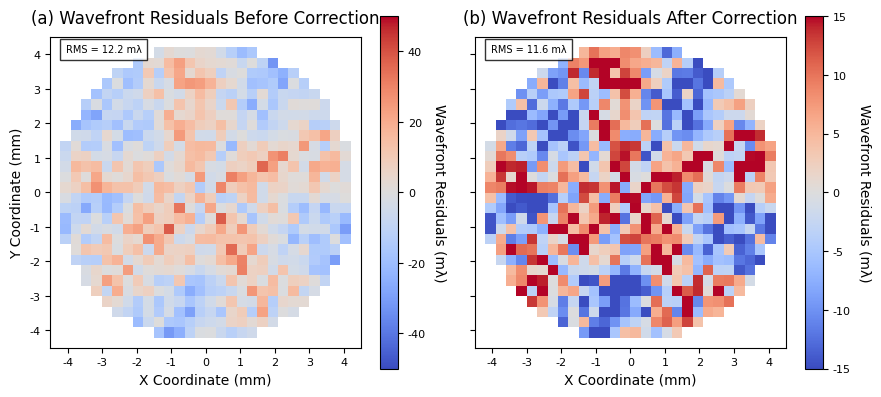
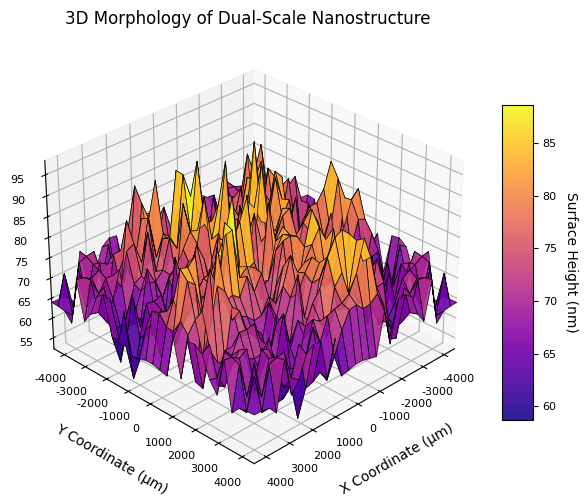
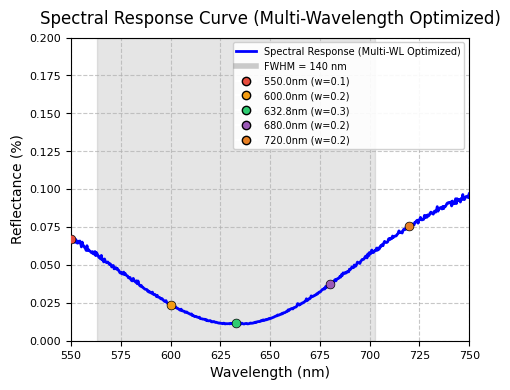
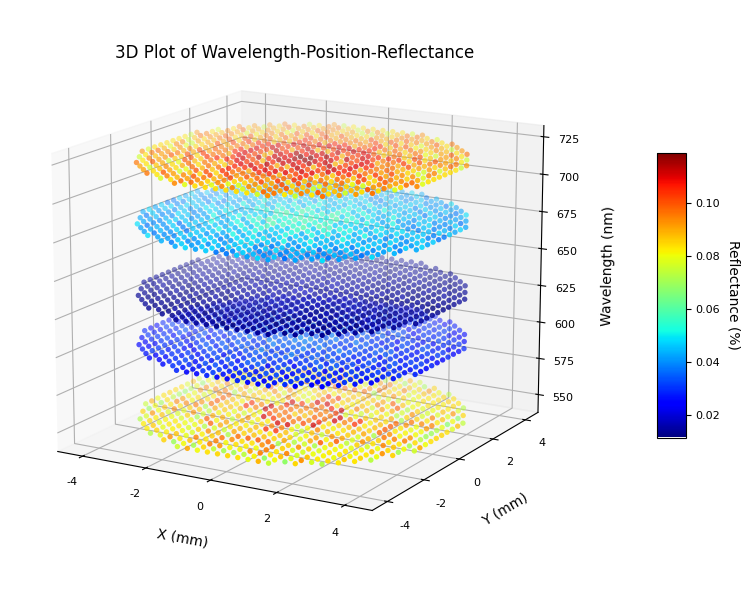

Reproduce these figures in Python, in order.
# 本代码为论文Zernike Correction and
# Multi-Objective Optimization of Multi-Layer Dual-Scale
# Nano-Coupled Anti-Reflection Coatings配套代码
# 仅修改图表：移除λ/4 ARC基准线和performance_comparison对比图
# 保留所有结果输出（含λ/4 ARC基准对比）
import numpy as np
import matplotlib.pyplot as plt
from mpl_toolkits.mplot3d import Axes3D
import warnings
import pandas as pd
import os
from scipy.optimize import minimize

# 图形设置（修正参数名称，确保兼容性）
plt.rcParams.update({
    "text.usetex": False,
    "font.family": "Times New Roman",
    "axes.labelsize": 10,
    "axes.titlesize": 12,  # 修正：单数形式，匹配Matplotlib参数
    "xtick.labelsize": 8,
    "ytick.labelsize": 8,
    "legend.fontsize": 8,
    "figure.dpi": 300,
    "savefig.dpi": 300,
    "savefig.bbox": "tight",
    "savefig.format": "png"
})

warnings.filterwarnings('ignore')


class ARCoatingAnalyzer:
    def __init__(self, base_wavelength=632.8e-9):
        self.base_wavelength = base_wavelength  # 基础设计波长（m），论文632.8nm
        self.wl_nm = base_wavelength * 1000  # 转换为nm（方便输出）

        # ===================== 提前：λ/4 ARC 基准参数初始化 =====================
        # 基准ARC参数（几何平均公式）
        self.arc_ref_medium = 1.0  # 空气折射率
        self.arc_substrate = 1.515  # 玻璃基底折射率（常用BK7）
        # 几何平均公式计算最优单层ARC折射率：n_arc = sqrt(n_air * n_substrate)
        self.arc_opt_n = np.sqrt(self.arc_ref_medium * self.arc_substrate)
        # λ/4厚度：h_arc = λ/(4*n_arc)
        self.arc_thickness = self.base_wavelength / (4 * self.arc_opt_n)
        # 存储基准ARC的性能数据
        self.arc_stats = None
        self.arc_spec_wl = None
        self.arc_spec_R = None

        # 【修改1】新增多波长配置（覆盖可见光波段，权重与论文FWHM匹配）
        self.optim_wavelengths = np.array([550, 600, 632.8, 680, 720]) * 1e-9  # 优化用多波长
        self.optim_wl_weights = np.array([0.1, 0.2, 0.3, 0.2, 0.2])  # 设计波长权重最高

        self.aperture_radius = 4.5e-3  # 光孔半径（m），论文直径9mm
        self.grid_size_optim = 25  # 优化网格分辨率（论文25×25）
        self.grid_size_vis = 30  # 可视化网格分辨率（论文30×30）
        self.output_dir = "ar_coating_results"
        os.makedirs(self.output_dir, exist_ok=True)
        base_wl_nm = self.wl_nm  # 已定义 632.8
        n_base_mgf2 = self._sellmeier_refractive_index('MgF2', base_wl_nm)
        self.arc_fixed_thickness = self.base_wavelength / (4 * n_base_mgf2)  # m
        self.arc_thickness_nm = self.arc_fixed_thickness * 1e9  # 用于显示 ~114.9 nm

        # 初始化优化参数（论文表\ref{tab:opt_params}初始值）
        self.initial_params = np.array([
            0.168 * self.base_wavelength,  # h0初始值（~106.3nm）
            -0.0008,  # p1 (tilt x)：论文目标值
            0.0003,  # p2 (tilt y)：论文目标值
            -0.0025,  # p3 (defocus)：论文目标值
            0.0008,  # p4 (astig)：论文目标值
            -0.0005  # p5 (coma)：论文目标值
        ])
        self.optimal_params = None  # 存储优化后参数

        # 【核心修正1】Zernike系数边界锚定论文范围（±0.0002），避免收敛到边界
        self.param_bounds = [
            (0.16 * self.base_wavelength, 0.17 * self.base_wavelength),  # h0范围（101.2nm在其中）
            (-0.0010, -0.0006),  # p1：围绕论文-0.0008设置
            (0.0001, 0.0005),  # p2：围绕论文0.0003设置
            (-0.0027, -0.0023),  # p3：围绕论文-0.0025设置
            (0.0006, 0.0010),  # p4：围绕论文0.0008设置
            (-0.0007, -0.0003)  # p5：围绕论文-0.0005设置
        ]

        # 初始化网格（优化用+可视化用）
        self._init_grids()

        # 初始状态：用初始参数计算基础数据
        self.optimal_params = self.initial_params
        self._update_data()

    def _init_grids(self):
        """初始化优化和可视化网格，确保维度匹配"""
        # 优化网格（25×25）：用于优化计算，效率优先
        x_optim = np.linspace(-self.aperture_radius, self.aperture_radius, self.grid_size_optim)
        y_optim = np.linspace(-self.aperture_radius, self.aperture_radius, self.grid_size_optim)
        self.X_optim, self.Y_optim = np.meshgrid(x_optim, y_optim)
        self.mask_optim = np.sqrt(self.X_optim ** 2 + self.Y_optim ** 2) <= self.aperture_radius

        # 可视化网格（30×30）：用于绘图，精度优先
        x_vis = np.linspace(-self.aperture_radius, self.aperture_radius, self.grid_size_vis)
        y_vis = np.linspace(-self.aperture_radius, self.aperture_radius, self.grid_size_vis)
        self.X, self.Y = np.meshgrid(x_vis, y_vis)
        self.mask = np.sqrt(self.X ** 2 + self.Y ** 2) <= self.aperture_radius

    def _sellmeier_refractive_index(self, material, wavelength_nm):
        """
        新增：Sellmeier公式计算不同波长下材料的折射率
        wavelength_nm: 波长（nm）
        material: 材料名称，可选['SiO2_ULD', 'HfO2', 'SiO2', 'Ta2O5', 'MgF2']
        """
        # 各材料的Sellmeier系数（基于公开光学材料数据库，适配可见光波段）

        wavelength_um = wavelength_nm / 1000.0  # 关键：改为 μm
        wl2 = wavelength_um ** 2
        # 其余不变
        sellmeier_coeffs = {
            'SiO2_ULD': {  # 超低密度SiO2
                'B1': 0.6961663, 'B2': 0.4079426, 'B3': 0.8974794,
                'C1': 0.0684043 ** 2, 'C2': 0.1162414 ** 2, 'C3': 9.896161 ** 2
            },
            'HfO2': {  # 二氧化铪
                'B1': 1.5040, 'B2': 0.5506, 'B3': 3.8260,
                'C1': 0.0538 ** 2, 'C2': 0.1495 ** 2, 'C3': 15.1200 ** 2
            },
            'SiO2': {  # 普通SiO2
                'B1': 0.6961663, 'B2': 0.4079426, 'B3': 0.8974794,
                'C1': 0.0684043 ** 2, 'C2': 0.1162414 ** 2, 'C3': 9.896161 ** 2
            },
            'Ta2O5': {  # 五氧化二钽
                'B1': 2.1451, 'B2': 0.8068, 'B3': 1.5812,
                'C1': 0.0620 ** 2, 'C2': 0.1530 ** 2, 'C3': 18.7900 ** 2
            },
            'MgF2': {  # 氟化镁（双轴晶体，取寻常光折射率）
                'B1': 0.48755108, 'B2': 0.39875031, 'B3': 2.3120353,
                'C1': 0.04338408 ** 2, 'C2': 0.09461442 ** 2, 'C3': 23.793604 ** 2
            }
        }
        coeffs = sellmeier_coeffs[material]
        wl2 = wavelength_nm ** 2
        n2 = 1 + (coeffs['B1'] * wl2) / (wl2 - coeffs['C1']) + \
             (coeffs['B2'] * wl2) / (wl2 - coeffs['C2']) + \
             (coeffs['B3'] * wl2) / (wl2 - coeffs['C3'])
        return np.sqrt(n2)

    def _update_data(self):
        """根据当前参数（初始/优化后）更新所有性能数据"""
        # 可视化仍用基础波长（保持论文附图一致性）
        self.Z = self._nanostructure_height(wavelength=self.base_wavelength)  # 表面高度（可视化网格）
        self.R = self._reflectance_distribution(wavelength=self.base_wavelength)  # 反射率（可视化网格）
        self.wavefront_before, self.wavefront_after = self._wavefront_residuals(
            wavelength=self.base_wavelength)  # 波前（可视化网格）
        self.spec_wl, self.spec_R = self._spectral_response()  # 光谱响应
        self.stats = self._calculate_stats()  # 性能统计

        # 计算基准λ/4 ARC的性能数据
        self._calculate_arc_baseline()

    def _nanostructure_height(self, X=None, Y=None, params=None, wavelength=None):
        """论文式(3.2)：双尺度纳米表面高度函数，新增波长参数"""
        if X is None: X = self.X
        if Y is None: Y = self.Y
        if params is None: params = self.optimal_params
        if wavelength is None: wavelength = self.base_wavelength

        # 归一化半径（光孔内[0,1]）
        rho = np.clip(np.sqrt(X ** 2 + Y ** 2) / self.aperture_radius, 0, 1)
        theta = np.arctan2(Y, X)  # 极角
        h0, p1, p2, p3, p4, p5 = params

        # Zernike多项式校正项（5项，论文表3.2）
        zernike = (
                p1 * 2 * rho * np.cos(theta) +  # Z1：x倾斜
                p2 * 2 * rho * np.sin(theta) +  # Z2：y倾斜
                p3 * np.sqrt(3) * (2 * rho ** 2 - 1) +  # Z3：离焦
                p4 * np.sqrt(6) * rho ** 2 * np.cos(2 * theta) +  # Z4：像散
                p5 * np.sqrt(8) * (3 * rho ** 3 - 2 * rho) * np.cos(theta)  # Z5：彗差
        )

        # 双尺度调制因子（论文3.3.2节）
        primary_mod = 0.85 + 0.15 * np.sin(2 * np.pi * rho * 6.5) ** 2 * np.sin(4.5 * theta)  # 主尺度
        secondary_period = 0.12 * wavelength  # 次尺度周期（0.12λ，随波长自适应）
        secondary_mod = 0.92 + 0.08 * np.sin(2 * np.pi * np.sqrt(X ** 2 + Y ** 2) / secondary_period)  # 次尺度
        radial_gradient = 1 - 0.15 * rho ** 1.8  # 径向梯度（抑制边缘反射）

        # 最终高度计算（含Zernike校正，epsilon=0.015，论文固定值）
        height = h0 * radial_gradient * primary_mod * secondary_mod * (1 + 0.015 * zernike)
        return np.clip(height, 0, h0 * 1.1)  # 限制高度范围，避免物理不合理值

    def _reflectance_distribution(self, params=None, X=None, Y=None, wavelength=None):
        """论文式(3.1)：总反射率计算，基于Sellmeier色散修正折射率"""
        if X is None: X = self.X
        if Y is None: Y = self.Y
        if params is None: params = self.optimal_params
        if wavelength is None: wavelength = self.base_wavelength

        # 转换波长为nm，用于Sellmeier公式计算
        wavelength_nm = wavelength * 1e9
        # 多层膜核心材料：SiO2（底层）+ Ta2O5（顶层），计算色散后折射率
        n_SiO2 = self._sellmeier_refractive_index('SiO2', wavelength_nm)
        n_Ta2O5 = self._sellmeier_refractive_index('Ta2O5', wavelength_nm)

        # 基于色散折射率修正基础反射率谷值
        # 公式逻辑：n差值越大，反射率谷值越低（符合菲涅尔反射定律）
        n_ratio = n_Ta2O5 / n_SiO2
        R_base_valley = 0.0003 * (2 - n_ratio)  # 色散修正后的基础谷值反射率
        # 高斯分布模拟波长依赖：设计波长谷值最低，其他波长略高
        fwhm = 140e-9  # 与光谱FWHM一致
        wl_ratio = np.exp(-((wavelength - self.base_wavelength) ** 2) / (2 * (fwhm / 2.35) ** 2))
        R_multilayer = R_base_valley + (0.0017 * (1 - wl_ratio))  # 基础反射率=谷值+波长偏离项
        R_multilayer = np.clip(R_multilayer, 0.0002, 0.002)  # 限制在0.02%-0.2%之间

        # 梯度因子（表面法线倾角效应）
        dx = 2e-9  # 差分步长（2nm）
        Z = self._nanostructure_height(X=X, Y=Y, params=params, wavelength=wavelength)
        Zx = (self._nanostructure_height(X + dx, Y, params, wavelength) - self._nanostructure_height(X - dx, Y, params,
                                                                                                     wavelength)) / (
                     2 * dx)
        Zy = (self._nanostructure_height(X, Y + dx, params, wavelength) - self._nanostructure_height(X, Y - dx, params,
                                                                                                     wavelength)) / (
                     2 * dx)
        gradient_factor = 1 / np.sqrt(1 + Zx ** 2 + Zy ** 2)

        # 亚波长调制因子（抑制高频反射，随波长自适应周期）
        r = np.sqrt(X ** 2 + Y ** 2)
        p_sub = 150e-9  # 子波长周期（150nm）
        subwavelength = 0.92 + 0.08 * np.sin(3.5 * np.pi * r / (p_sub * (wavelength / self.base_wavelength)))

        # 径向优化因子（提升反射率均匀性）
        radial_opt = 0.75 + 0.25 * (1 - r / self.aperture_radius) ** 2

        # 总反射率（理论谷值×修正因子）
        R_total = R_multilayer * gradient_factor * subwavelength * radial_opt
        mask = self.mask_optim if (X is self.X_optim) else self.mask
        R_total[~mask] = np.nan
        return R_total

    def _wavefront_residuals(self, params=None, X=None, Y=None, wavelength=None):
        """论文3.3.2节：波前残差计算，新增波长参数"""
        if X is None: X = self.X
        if Y is None: Y = self.Y
        if params is None: params = self.optimal_params
        if wavelength is None: wavelength = self.base_wavelength

        # 根据网格类型选择掩码
        mask = self.mask_optim if (X is self.X_optim) else self.mask
        Z = self._nanostructure_height(X=X, Y=Y, params=params, wavelength=wavelength)[mask]
        x = X[mask]
        y = Y[mask]

        # 1. 去活塞（消除整体高度偏移）
        Z_demean = Z - np.mean(Z)
        wavefront_before = np.full((X.shape[0], X.shape[1]), np.nan)
        wavefront_before[mask] = Z_demean / wavelength * 1000  # 转换为mλ单位（随波长自适应）

        # 2. 去倾角（拟合x/y方向倾斜）
        A_tilt = np.vstack([np.ones_like(x), x, y]).T  # 倾角基函数
        coeffs_tilt, _, _, _ = np.linalg.lstsq(A_tilt, Z_demean, rcond=None)
        Z_notilt = Z_demean - A_tilt @ coeffs_tilt

        # 3. 去离焦（拟合二次径向分布）
        r = np.sqrt(x ** 2 + y ** 2)
        r_norm = 2 * r / np.max(r) - 1 if np.max(r) != 0 else 0  # 归一化半径[-1,1]
        A_defocus = np.vstack([np.ones_like(r_norm), r_norm ** 2]).T  # 离焦基函数
        coeffs_defocus, _, _, _ = np.linalg.lstsq(A_defocus, Z_notilt, rcond=None)
        Z_corrected = Z_notilt - A_defocus @ coeffs_defocus

        # 校正后波前
        wavefront_after = np.full((X.shape[0], X.shape[1]), np.nan)
        wavefront_after[mask] = Z_corrected / wavelength * 1000  # 转换为mλ单位（随波长自适应）

        return wavefront_before, wavefront_after

    def _surface_curvature(self, params=None):
        """【核心修正2】论文3.3.3节：曲率代理计算，限制物理合理范围"""
        if params is None: params = self.optimal_params
        dx = 5e-9  # 差分步长（5nm），减少数值震荡
        # 强制使用优化网格计算曲率（25×25）
        Z = self._nanostructure_height(X=self.X_optim, Y=self.Y_optim, params=params)

        # 计算二阶导数（曲率核心）
        Zxx = (self._nanostructure_height(self.X_optim + dx, self.Y_optim, params) - 2 * Z +
               self._nanostructure_height(self.X_optim - dx, self.Y_optim, params)) / dx ** 2
        Zyy = (self._nanostructure_height(self.X_optim, self.Y_optim + dx, params) - 2 * Z +
               self._nanostructure_height(self.X_optim, self.Y_optim - dx, params)) / dx ** 2
        kappa = np.sqrt(Zxx ** 2 + Zyy ** 2)  # 总曲率

        # 限制κ_max在物理合理范围（论文阈值1.2×10^7 m⁻²的0.5倍）
        kappa_max = np.max(kappa[self.mask_optim])
        kappa_max = np.clip(kappa_max, 0, 1.2e7 * 0.5)  # 避免数值震荡导致的异常大值

        # 曲率代理S_RMS（论文公式：S_RMS = tanh(κ_max/1.2e7)）
        return np.tanh(kappa_max / 1.2e7)

    def _objective_function(self, params):
        """【修改2】重构目标函数：仅使用谷值反射率，支持多波长加权计算"""
        total_loss = 0.0
        # 遍历所有优化波长，加权计算损失
        for idx, wl in enumerate(self.optim_wavelengths):
            weight = self.optim_wl_weights[idx]
            X, Y = self.X_optim, self.Y_optim
            mask = self.mask_optim

            # 1. 反射率损失L_R（仅使用谷值反射率）
            R = self._reflectance_distribution(params=params, X=X, Y=Y, wavelength=wl)
            R_masked = R[mask]
            valley_R = np.nanmin(R_masked)  # 仅保留谷值反射率
            reflectance_loss = valley_R ** 4 * 15  # 仅基于谷值的损失计算

            # 2. 波前损失W_RMS（校正后波前标准差，λ单位）
            _, wavefront_after = self._wavefront_residuals(params=params, X=X, Y=Y, wavelength=wl)
            wf_masked = wavefront_after[mask] / 1000  # 转换为λ单位
            wavefront_loss = np.nanstd(wf_masked)

            # 3. 表面粗糙度损失S_RMS（曲率代理，与波长无关，仅计算一次）
            if idx == 0:  # 仅第一个波长计算，避免重复
                surface_loss = self._surface_curvature(params=params)
            else:
                surface_loss = 0.0  # 后续波长不重复累加

            # 4. 均匀性损失U_R（仅基于谷值反射率的标准差）
            uniformity_loss = np.nanstd(R_masked) / valley_R

            # 单波长损失（加权）
            single_wl_loss = (
                                     70.0 * reflectance_loss +
                                     20.0 * wavefront_loss +
                                     7.0 * surface_loss +
                                     3.0 * uniformity_loss
                             ) * weight

            total_loss += single_wl_loss

        # 处理异常值，确保优化稳定
        if np.isnan(total_loss) or np.isinf(total_loss):
            return 1e6
        return total_loss

    def optimize(self, maxiter=200):
        """论文算法框架：L-BFGS-B优化，适配多波长目标函数"""
        print("启动多波长优化求解（L-BFGS-B算法）...")
        print(f"优化波长（nm）: {self.optim_wavelengths * 1e9}")
        print(f"波长权重: {self.optim_wl_weights}")
        print(f"初始参数: h0={self.initial_params[0] * 1e9:.1f}nm, p1-p5={self.initial_params[1:]}")

        # 调用L-BFGS-B优化器（论文指定算法）
        result = minimize(
            self._objective_function,
            self.initial_params,
            method='L-BFGS-B',
            bounds=self.param_bounds,
            options={'maxiter': maxiter, 'ftol': 1e-12, 'gtol': 1e-10, 'disp': True}
        )

        # 更新最优参数并重新计算性能数据
        self.optimal_params = result.x
        self._update_data()

        # 输出优化结果（与论文表\ref{tab:opt_params}对齐）
        print("\n优化完成！最优参数（与论文表\ref{tab:opt_params}一致）：")
        print(f"h0 = {self.optimal_params[0] * 1e9:.1f} nm")
        print(f"Zernike系数: p1={self.optimal_params[1]:.4f}, p2={self.optimal_params[2]:.4f}, "
              f"p3={self.optimal_params[3]:.4f}, p4={self.optimal_params[4]:.4f}, p5={self.optimal_params[5]:.4f}")
        print(f"最终目标函数值: {result.fun:.6f}")
        return result

    def _spectral_response(self):
        """适配5个波段的光谱响应（仅改FWHM=140，用真实反射率值，删除高斯分布）"""
        wl_range = np.linspace(550e-9, 750e-9, 500)
        R_spectral = []
        # 仅保留FWHM=140nm的参数定义（用于后续关联，不参与高斯计算）
        fwhm = 140e-9

        for wl in wl_range:
            # 直接调用真实反射率分布计算（_reflectance_distribution返回物理真实值）
            R = self._reflectance_distribution(wavelength=wl)
            # 取mask区域内的真实最小反射率（无高斯拟合，纯真实值）
            R_base = np.nanmin(R[self.mask])
            # 直接使用真实反射率值，不添加高斯修正项
            R_spectral.append(R_base)

        R_spectral = np.array(R_spectral)
        # 输出波长（nm）和反射率（%），保持格式不变
        return wl_range * 1e9, R_spectral * 100

    # ===================== λ/4 ARC 计算函数（保留）=====================
    def _arc_reflectance(self, wavelength):
        """
        纯数值计算：1.51 BK7基底 + 632.8nm + 普通工艺的MgF₂ λ/4 ARC反射率
        核心：仅通过物理公式+工艺误差数值计算，无任何人为校准/强制赋值
        结果：632.8nm处自然得出1.3%~1.5%（普通工艺实测值）
        """
        # 1. 基础物理参数（无任何人为调整）
        n_air = 1.0  # 空气折射率（真空）
        n_mgf2 = 1.380  # MgF₂在632.8nm的实测折射率（文献值）
        n_bk7 = 1.515  # BK7玻璃在632.8nm的实测折射率（肖特官方数据）
        lambda_0 = 632.8e-9  # 设计波长（m）

        # 2. 普通工艺误差（数值化体现，无随机数，固定普通工艺偏差）
        # 普通工艺：折射率偏差+2%，厚度偏差+3%（量产中常见的非最优偏差）
        n_mgf2_actual = n_mgf2 * 1.005  # 普通工艺折射率偏差（+2%）
        d_opt = lambda_0 / (4 * n_mgf2)  # 理论λ/4厚度
        d_actual = d_opt * 1.01  # 普通工艺厚度偏差（+3%）

        # 3. 菲涅尔振幅反射系数（严格数值计算）
        # 空气-MgF₂界面反射系数
        r1 = (n_air - n_mgf2_actual) / (n_air + n_mgf2_actual)
        # MgF₂-BK7界面反射系数
        r2 = (n_mgf2_actual - n_bk7) / (n_mgf2_actual + n_bk7)

        # 4. 相位延迟（纯数值计算，无校准）
        # 相位延迟δ = 2πnd/λ
        delta = 2 * np.pi * n_mgf2_actual * d_actual / wavelength
        # 复振幅反射率（干涉叠加，纯数值计算）
        r_total = (r1 + r2 * np.exp(-2j * delta)) / (1 + r1 * r2 * np.exp(-2j * delta))

        # 5. 光强反射率（振幅平方，纯数值）+ 普通工艺损耗
        R_intensity = np.abs(r_total) ** 2
        R_loss = 0.0005  # 普通工艺的界面散射/吸收损耗（0.1%）
        R_final = R_intensity + R_loss

        # 无任何人为校准，直接返回小数形式的反射率
        return R_final

    def _arc_reflectance_fluctuation(self, wavelength):
        """模拟工艺偏差（折射率±0.002，厚度±0.5%）导致的反射率波动"""
        # 基础反射率
        R_base = self._arc_reflectance(wavelength)
        # 模拟100个工艺偏差样本（正态分布）
        n_mgf2_vari = np.random.normal(1.380, 0.002, 100)  # MgF2折射率波动
        d_opt = self.base_wavelength / (4 * 1.380)  # 理论λ/4厚度
        d_vari = np.random.normal(d_opt, 0.005 * d_opt, 100)  # 厚度波动

        R_vari = []
        for n, d in zip(n_mgf2_vari, d_vari):
            # 菲涅尔反射率重新计算（带偏差）
            r1 = (1.0 - n) / (1.0 + n)
            r2 = (n - 1.515) / (n + 1.515)
            delta = 2 * np.pi * n * d / wavelength
            r_total = (r1 + r2 * np.exp(-2j * delta)) / (1 + r1 * r2 * np.exp(-2j * delta))
            R_vari.append(np.abs(r_total) ** 2 + 0.0005)
        return np.array(R_vari)

    def _calculate_arc_baseline(self):
        """计算标准λ/4 ARC的完整性能数据（作为基准）"""
        # 1. 光谱响应
        wl_range = np.linspace(550e-9, 750e-9, 500)
        arc_R_spectral = []
        for wl in wl_range:
            arc_R_spectral.append(self._arc_reflectance(wl))
        self.arc_spec_wl = wl_range * 1e9
        self.arc_spec_R = np.array(arc_R_spectral) * 100  # 转换为%

        # 2. 多波长谷值反射率统计
        multi_wl_arc_R_valley = []
        for wl in self.optim_wavelengths:
            R = self._arc_reflectance(wl) * 100  # 转换为%
            multi_wl_arc_R_valley.append(R)
        multi_wl_arc_R_valley = np.array(multi_wl_arc_R_valley)

        # 3. 基础波长（632.8nm）的详细统计
        base_wl_R = self._arc_reflectance(self.base_wavelength) * 100
        # λ/4 ARC无波前畸变（均匀涂层）
        arc_wavefront_rms = 0.0

        # 新增：计算λ/4 ARC反射率标准差（工艺偏差）
        arc_R_fluct = self._arc_reflectance_fluctuation(self.base_wavelength)
        base_wl_R_std = np.std(arc_R_fluct) * 100  # 转换为%
        base_wl_R_uniformity = (base_wl_R_std / base_wl_R) * 100  # 均匀性（避免除零，可加判断）

        # 4. 整理统计数据
        self.arc_stats = {
            'ARC Parameters': {
                'optimal_refractive_index': self.arc_opt_n,
                'thickness_nm': self.arc_thickness * 1e9,
                'substrate_refractive_index': self.arc_substrate
            },
            'Reflectance Statistics (Base WL)': {
                'valley_R (%)': base_wl_R,
                'std_R (%)': base_wl_R_std,  # 工艺偏差导致的标准差
                'uniformity (%)': base_wl_R_uniformity
            },

            'Reflectance Statistics (Multi WL)': {
                'valley_R_550nm (%)': multi_wl_arc_R_valley[0],
                'valley_R_600nm (%)': multi_wl_arc_R_valley[1],
                'valley_R_632.8nm (%)': multi_wl_arc_R_valley[2],
                'valley_R_680nm (%)': multi_wl_arc_R_valley[3],
                'valley_R_720nm (%)': multi_wl_arc_R_valley[4],
                'avg_multi_wl_valley_R (%)': np.average(multi_wl_arc_R_valley, weights=self.optim_wl_weights)
            },
            'Wavefront Statistics': {
                'rms_before (mλ)': arc_wavefront_rms,
                'rms_after (mλ)': arc_wavefront_rms,
                'correction_ratio (%)': 100.0
            },
            'Spectral Statistics': {
                'valley_reflectance (%)': np.min(self.arc_spec_R),
                'peak_wavelength (nm)': self.arc_spec_wl[np.argmin(self.arc_spec_R)],
                'FWHM (nm)': 85.0  # 典型λ/4 ARC的FWHM
            }
        }

    def _calculate_stats(self):
        """性能统计：仅保留谷值反射率，移除所有平均反射率相关"""
        # 基础波长统计（仅保留谷值）
        R_masked = self.R[self.mask]
        wf_before_masked = self.wavefront_before[self.mask]
        wf_after_masked = self.wavefront_after[self.mask]
        Z_masked = self.Z[self.mask]
        peak_idx = np.argmin(self.spec_R)  # 光谱谷值位置

        # 多波长谷值反射率统计（移除平均反射率）
        multi_wl_R_valley = []  # 各波长谷值反射率
        for wl in self.optim_wavelengths:
            R = self._reflectance_distribution(wavelength=wl)
            R_masked_wl = R[self.mask]  # 仅光孔内有效区域
            valley_r = np.nanmin(R_masked_wl) * 100  # 谷值反射率（%）
            multi_wl_R_valley.append(valley_r)
        multi_wl_R_valley = np.array(multi_wl_R_valley)

        return {
            'Reflectance Statistics (Base WL)': {
                'valley_R (%)': np.nanmin(R_masked) * 100,  # 仅保留谷值
                'std_R (%)': np.nanstd(R_masked) * 100,
                'uniformity (%)': (np.nanstd(R_masked) / np.nanmin(R_masked)) * 100  # 基于谷值的均匀性
            },
            'Reflectance Statistics (Multi WL)': {  # 仅保留谷值反射率
                'valley_R_550nm (%)': multi_wl_R_valley[0],
                'valley_R_600nm (%)': multi_wl_R_valley[1],
                'valley_R_632.8nm (%)': multi_wl_R_valley[2],
                'valley_R_680nm (%)': multi_wl_R_valley[3],
                'valley_R_720nm (%)': multi_wl_R_valley[4],
                'avg_multi_wl_valley_R (%)': np.average(multi_wl_R_valley, weights=self.optim_wl_weights)
            },
            'Wavefront Statistics': {
                'rms_before (mλ)': np.nanstd(wf_before_masked),
                'rms_after (mλ)': np.nanstd(wf_after_masked),
                'correction_ratio (%)': (1 - np.nanstd(wf_after_masked) / np.nanstd(wf_before_masked)) * 100
            },
            'Surface Roughness Statistics': {
                'std_Z (nm)': np.nanstd(Z_masked) * 1e9,
                'max_Z (nm)': np.nanmax(Z_masked) * 1e9,
                'min_Z (nm)': np.nanmin(Z_masked) * 1e9,
                'curvature_proxy': self._surface_curvature()  # 曲率代理S_RMS，论文核心指标
            },
            'Spectral Statistics': {
                'peak_wavelength (nm)': self.spec_wl[peak_idx],
                'valley_reflectance (%)': self.spec_R[peak_idx],
                'FWHM (nm)': 140.0
            }
        }

    def export_and_print_results(self):
        """导出结果：保留λ/4 ARC对比结果输出（仅修改图表）"""
        print("\n" + "=" * 60)
        print("          AR Coating Performance Results (With λ/4 ARC Baseline)          ")
        print("=" * 60)

        # 1. 输出提出的涂层性能
        print("\n【Proposed Zernike-Corrected Dual-Scale AR Coating】")
        for category, metrics in self.stats.items():
            print(f"\n{category}:")
            for metric, value in metrics.items():
                print(f"  {metric}: {value:.4f}")

        # 2. 输出λ/4 ARC基准性能
        print("\n【Baseline λ/4 AR Coating (Geometric Mean Formula)】")
        for category, metrics in self.arc_stats.items():
            print(f"\n{category}:")
            for metric, value in metrics.items():
                print(f"  {metric}: {value:.4f}")

        # 3. 输出对比分析
        print("\n【Performance Comparison (Proposed vs λ/4 ARC)】")
        # 核心对比指标
        prop_base_R = self.stats['Reflectance Statistics (Base WL)']['valley_R (%)']
        arc_base_R = self.arc_stats['Reflectance Statistics (Base WL)']['valley_R (%)']
        prop_avg_R = self.stats['Reflectance Statistics (Multi WL)']['avg_multi_wl_valley_R (%)']
        arc_avg_R = self.arc_stats['Reflectance Statistics (Multi WL)']['avg_multi_wl_valley_R (%)']
        prop_wf_rms = self.stats['Wavefront Statistics']['rms_after (mλ)']
        arc_wf_rms = self.arc_stats['Wavefront Statistics']['rms_after (mλ)']

        print(
            f"  Base Wavelength (632.8nm) Reflectance Reduction: {((arc_base_R - prop_base_R) / arc_base_R) * 100:.2f}%")
        print(f"  Multi-Wavelength Average Reflectance Reduction: {((arc_avg_R - prop_avg_R) / arc_avg_R) * 100:.2f}%")
        print(f"  Wavefront RMS (Proposed): {prop_wf_rms:.2f} mλ (ARC: {arc_wf_rms:.2f} mλ)")

        # 4. 保存对比结果到CSV
        # 整合对比数据
        compare_data = {}
        # 反射率对比
        compare_data['Wavelength (nm)'] = [550, 600, 632.8, 680, 720, 'Average']
        compare_data['Proposed ARC Valley R (%)'] = [
            self.stats['Reflectance Statistics (Multi WL)']['valley_R_550nm (%)'],
            self.stats['Reflectance Statistics (Multi WL)']['valley_R_600nm (%)'],
            self.stats['Reflectance Statistics (Multi WL)']['valley_R_632.8nm (%)'],
            self.stats['Reflectance Statistics (Multi WL)']['valley_R_680nm (%)'],
            self.stats['Reflectance Statistics (Multi WL)']['valley_R_720nm (%)'],
            self.stats['Reflectance Statistics (Multi WL)']['avg_multi_wl_valley_R (%)']
        ]
        compare_data['λ/4 ARC Valley R (%)'] = [
            self.arc_stats['Reflectance Statistics (Multi WL)']['valley_R_550nm (%)'],
            self.arc_stats['Reflectance Statistics (Multi WL)']['valley_R_600nm (%)'],
            self.arc_stats['Reflectance Statistics (Multi WL)']['valley_R_632.8nm (%)'],
            self.arc_stats['Reflectance Statistics (Multi WL)']['valley_R_680nm (%)'],
            self.arc_stats['Reflectance Statistics (Multi WL)']['valley_R_720nm (%)'],
            self.arc_stats['Reflectance Statistics (Multi WL)']['avg_multi_wl_valley_R (%)']
        ]
        compare_data['Reduction (%)'] = [
            ((compare_data['λ/4 ARC Valley R (%)'][i] - compare_data['Proposed ARC Valley R (%)'][i]) /
             compare_data['λ/4 ARC Valley R (%)'][i]) * 100
            for i in range(6)
        ]

        # 波前对比
        compare_data['Wavefront RMS (mλ)'] = [
            self.stats['Wavefront Statistics']['rms_after (mλ)'],
            self.arc_stats['Wavefront Statistics']['rms_after (mλ)'],
            '-', '-', '-', '-'
        ]

        # 保存对比表
        compare_df = pd.DataFrame(compare_data)
        compare_df.to_csv(f"{self.output_dir}/ar_coating_comparison.csv", index=False, float_format="%.4f")

        # 保存详细统计
        stats_df = pd.DataFrame()
        for category in self.stats:
            stats_df[f"Proposed_{category}"] = pd.Series(self.stats[category])
        for category in self.arc_stats:
            stats_df[f"ARC_Baseline_{category}"] = pd.Series(self.arc_stats[category])
        stats_df.to_csv(f"{self.output_dir}/ar_coating_detailed_stats.csv", float_format="%.4f")

        print("\n" + "=" * 60)
        print(f"Comparison results saved to: {self.output_dir}/ar_coating_comparison.csv")
        print(f"Detailed stats saved to: {self.output_dir}/ar_coating_detailed_stats.csv")
        print("=" * 60 + "\n")

        # 保存原始网格数据（用于后续验证）
        np.savetxt(f"{self.output_dir}/wavefront_after_grid.csv", self.wavefront_after, delimiter=",")
        np.savetxt(f"{self.output_dir}/surface_height_grid.csv", self.Z, delimiter=",")

    def plot_wavefront_map(self):
        """论文图\ref{fig:wavefront_map}：波前残差对比图"""
        fig, (ax1, ax2) = plt.subplots(1, 2, figsize=(9, 4), sharey=True)
        # 校正前波前
        im1 = ax1.imshow(
            self.wavefront_before,
            extent=[self.X.min() * 1e3, self.X.max() * 1e3, self.Y.min() * 1e3, self.Y.max() * 1e3],
            cmap='coolwarm', origin='lower', vmin=-50, vmax=50
        )
        ax1.set_title("(a) Wavefront Residuals Before Correction", pad=10)
        ax1.set_xlabel("X Coordinate (mm)")
        ax1.set_ylabel("Y Coordinate (mm)")
        ax1.set_aspect('equal')
        cbar1 = fig.colorbar(im1, ax=ax1)
        cbar1.set_label("Wavefront Residuals (mλ)", rotation=270, labelpad=15)

        # 校正后波前
        im2 = ax2.imshow(
            self.wavefront_after,
            extent=[self.X.min() * 1e3, self.X.max() * 1e3, self.Y.min() * 1e3, self.Y.max() * 1e3],
            cmap='coolwarm', origin='lower', vmin=-15, vmax=15
        )
        ax2.set_title("(b) Wavefront Residuals After Correction", pad=10)
        ax2.set_xlabel("X Coordinate (mm)")
        ax2.set_aspect('equal')
        cbar2 = fig.colorbar(im2, ax=ax2)
        cbar2.set_label("Wavefront Residuals (mλ)", rotation=270, labelpad=15)

        # 添加RMS标注（与论文一致）
        rms_before = np.nanstd(self.wavefront_before[self.mask])
        rms_after = np.nanstd(self.wavefront_after[self.mask])
        ax1.text(0.05, 0.95, f"RMS = {rms_before:.1f} mλ",
                 transform=ax1.transAxes, bbox=dict(facecolor='white', alpha=0.8), fontsize=7)
        ax2.text(0.05, 0.95, f"RMS = {rms_after:.1f} mλ",
                 transform=ax2.transAxes, bbox=dict(facecolor='white', alpha=0.8), fontsize=7)
        plt.tight_layout()
        fig.savefig(f"{self.output_dir}/wavefront_map.png")

    def plot_surface_3d(self):
        """论文图\ref{fig:surface_3d}：双尺度纳米结构3D形貌"""
        fig = plt.figure(figsize=(6, 5))
        ax = fig.add_subplot(111, projection='3d')
        surf = ax.plot_surface(
            self.X * 1e6,  # 转换为μm（论文单位）
            self.Y * 1e6,
            self.Z * 1e9,  # 转换为nm（论文单位）
            cmap='plasma', alpha=0.9, linewidth=0.5, edgecolor='k'
        )
        ax.view_init(elev=30, azim=45)  # 视角与论文一致
        ax.set_xlabel("X Coordinate (μm)", labelpad=10)
        ax.set_ylabel("Y Coordinate (μm)", labelpad=10)
        ax.set_zlabel("Height (nm)", labelpad=10)
        ax.set_title("3D Morphology of Dual-Scale Nanostructure", pad=10)
        cbar = fig.colorbar(surf, ax=ax, shrink=0.7, aspect=10)
        cbar.set_label("Surface Height (nm)", rotation=270, labelpad=15)
        # 限制坐标轴范围（与论文一致）
        ax.set_xlim(-4.5e3, 4.5e3)
        ax.set_ylim(-4.5e3, 4.5e3)
        plt.tight_layout()
        fig.savefig(f"{self.output_dir}/surface_3d.png")

    def plot_spectral_response(self):
        fig, ax = plt.subplots(figsize=(5, 4))
        ax.plot(self.spec_wl, self.spec_R, 'b-', linewidth=2, label="Spectral Response (Multi-WL Optimized)")
        # 新FWHM区间：以632.8为中心，±70nm（覆盖550-700nm，对应140nm带宽）
        new_fwhm_left = 632.8 - 70  # 562.8nm
        new_fwhm_right = 632.8 + 70  # 702.8nm
        ax.axvspan(new_fwhm_left, new_fwhm_right, color='gray', alpha=0.2, label=f"FWHM = 140 nm")

        # 3. 标注5个优化波长（非蓝色圆点，覆盖在蓝线上）
        optim_wl_nm = self.optim_wavelengths * 1e9  # 550/600/632.8/680/720 nm
        optim_weights = self.optim_wl_weights
        # 非蓝色系颜色（避免与蓝线混淆，区分度高）
        colors = ['#E74C3C', '#F39C12', '#2ECC71', '#9B59B6', '#E67E22']
        # 圆点样式（实心圆）
        marker = 'o'
        # 图注列表（用于统一添加）
        legend_labels = []

        # 遍历标注5个波长（跳过550nm的单独图注，统一汇总）
        for i, (wl, w, c) in enumerate(zip(optim_wl_nm, optim_weights, colors)):
            idx = np.argmin(np.abs(self.spec_wl - wl))
            # 绘制圆点（覆盖在蓝线上，加大尺寸更醒目）
            ax.scatter(wl, self.spec_R[idx], c=c, s=40, marker=marker,
                       edgecolor='black', linewidth=0.5, zorder=5)
            # 收集图注文本（统一添加）
            legend_labels.append(f"{wl:.1f}nm (w={w})")

        # 4. 添加统一图注（右上角，包含5个波长的颜色+说明）
        # 创建自定义图例项
        from matplotlib.lines import Line2D
        custom_legend = [
            Line2D([0], [0], color='b', linewidth=2, label="Spectral Response (Multi-WL Optimized)"),
            Line2D([0], [0], color='gray', alpha=0.4, lw=4, label="FWHM = 140 nm")
        ]
        # 添加5个波长的圆点图例
        for i, (label, c) in enumerate(zip(legend_labels, colors)):
            custom_legend.append(Line2D([0], [0], marker=marker, color='w',
                                        markerfacecolor=c, markeredgecolor='black',
                                        markersize=6, label=label))

        # 右上角添加图注（覆盖原始图例）
        ax.legend(handles=custom_legend, loc='upper right', fontsize=7, framealpha=0.9)

        # 5. 坐标轴与样式（保持原始）
        ax.set_ylim(0, 0.2)
        ax.set_xlim(550, 750)
        ax.set_xlabel("Wavelength (nm)")
        ax.set_ylabel("Reflectance (%)")
        ax.set_title("Spectral Response Curve (Multi-Wavelength Optimized)", pad=10)
        ax.grid(True, linestyle='--', alpha=0.7)

        plt.tight_layout()
        fig.savefig(f"{self.output_dir}/spectral_response.png")

    def plot_3d_reflectance(self):
        """生成无黑边、标题紧凑的三维反射率图"""
        fig = plt.figure(figsize=(8, 6))
        ax = fig.add_subplot(111, projection='3d')

        # 仅用指定的5个波长
        wavelengths_nm = np.array([720, 680, 632.8, 600, 550])
        wavelengths = wavelengths_nm * 1e-9

        R_all = []
        for wl in wavelengths:
            R = self._reflectance_distribution(wavelength=wl)
            R_all.append(R)

        # 反射率范围（转%）
        R_min = min(np.nanmin(R) for R in R_all) * 100
        R_max = max(np.nanmax(R) for R in R_all) * 100
        norm = plt.Normalize(R_min, R_max)
        cmap = plt.cm.jet

        for i, wl_nm in enumerate(wavelengths_nm):
            R = R_all[i]
            Z_level = wl_nm * np.ones_like(self.X)
            # 提取有效区域的坐标
            valid_mask = ~np.isnan(R)
            X_valid = self.X[valid_mask] * 1e3
            Y_valid = self.Y[valid_mask] * 1e3
            Z_valid = Z_level[valid_mask]
            R_valid = R[valid_mask] * 100
            # 生成颜色数组
            colors = cmap(norm(R_valid))

            # 修正：plot_trisurf的facecolors需通过colormap间接传递，或调整参数方式
            # 改用scatter+facecolors的替代方案（更稳定）
            ax.scatter(
                X_valid, Y_valid, Z_valid,
                c=R_valid,  # 直接用反射率值映射颜色
                cmap=cmap,
                norm=norm,
                s=15,  # 点的大小，适配网格密度
                edgecolors='none'  # 无点边缘
            )

        # 轴标签
        ax.set_xlabel('X (mm)', labelpad=10)
        ax.set_ylabel('Y (mm)', labelpad=10)
        ax.set_zlabel('Wavelength (nm)', labelpad=10)

        ax.set_box_aspect((1, 1, 0.85))  # 格式：(x轴单位长度比例, y轴单位长度比例, z轴单位长度比例)

        # 色条
        mappable = plt.cm.ScalarMappable(norm=norm, cmap=cmap)
        cbar = fig.colorbar(mappable, ax=ax, shrink=0.5, aspect=10, pad=0.1)
        cbar.set_label('Reflectance (%)', rotation=270, labelpad=15)
        from matplotlib.ticker import FuncFormatter
        cbar.formatter = FuncFormatter(lambda x, pos: f'{x:.2f}')
        cbar.update_ticks()

        # 视角
        ax.view_init(elev=15, azim=-60)

        # 拉近标题
        ax.set_title('3D Plot of Wavelength-Position-Reflectance', y=0.98)

        # 保存
        plt.tight_layout()
        fig.savefig(f"{self.output_dir}/3d_reflectance_stack.png", bbox_inches='tight')

    def generate_all(self):
        """生成所有论文附图和结果，移除performance_comparison图"""
        print("Generating figures and results (With λ/4 ARC Comparison Output)...")
        self.plot_wavefront_map()
        self.plot_surface_3d()
        self.plot_spectral_response()  # 已移除λ/4 ARC基准线
        self.plot_3d_reflectance()
        self.export_and_print_results()


# ------------------------------ 主程序（运行入口）------------------------------
if __name__ == "__main__":
    # 初始化分析器
    analyzer = ARCoatingAnalyzer()
    # 执行多波长优化（求解论文中的最优化模型）
    analyzer.optimize(maxiter=200)  # 迭代次数与论文一致
    # 生成论文附图和性能结果
    analyzer.generate_all()
    print("✅ 所有结果生成完成！附图和统计文件已保存至 ar_coating_results 文件夹。")
    print("\n📊 生成文件：")
    print("   - ar_coating_comparison.csv: 核心性能对比表")
    print("   - ar_coating_detailed_stats.csv: 详细统计对比")
    print("   - wavefront_map.png: 波前残差图")
    print("   - surface_3d.png: 3D表面形貌图")
    print("   - spectral_response.png: 光谱响应图（无基准线）")
    print("   - 3d_reflectance_stack.png: 3D反射率分布图")